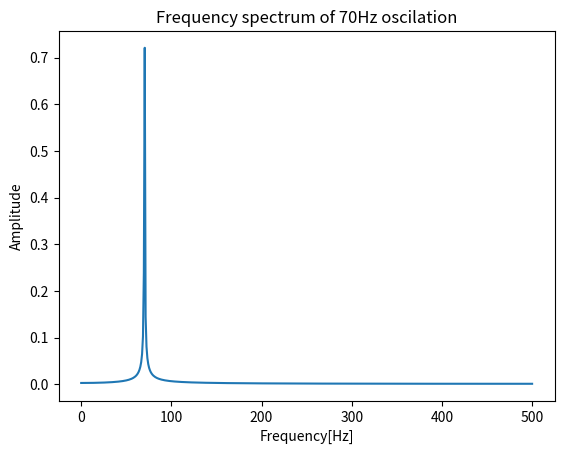
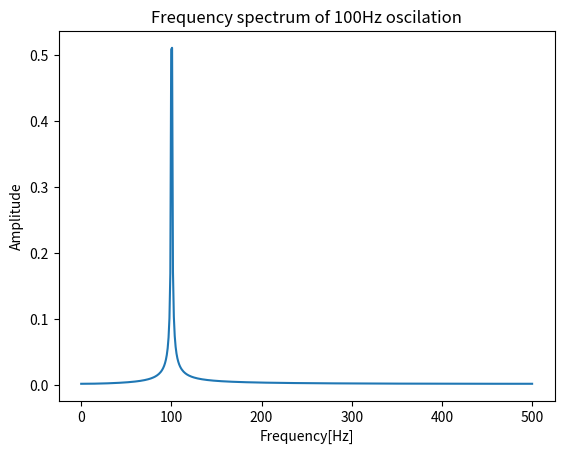
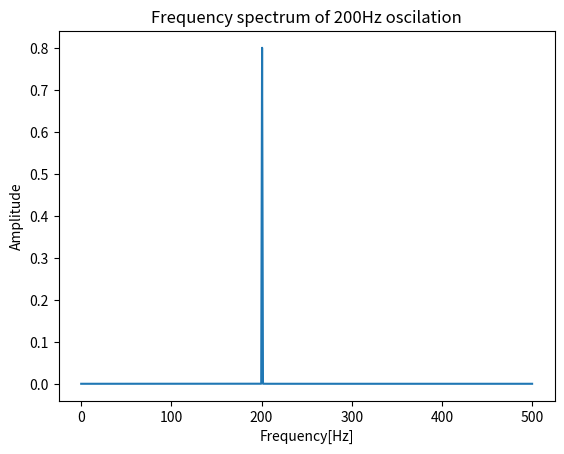
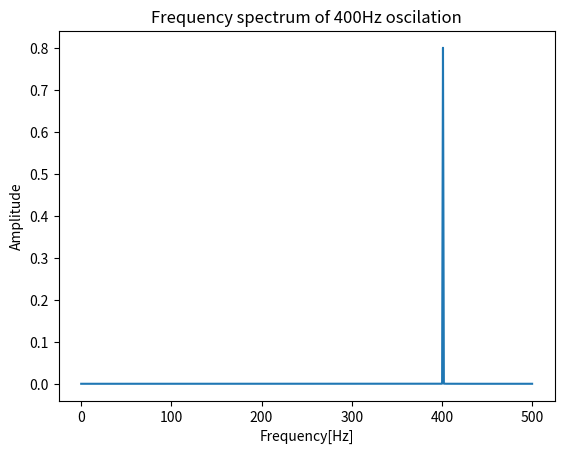
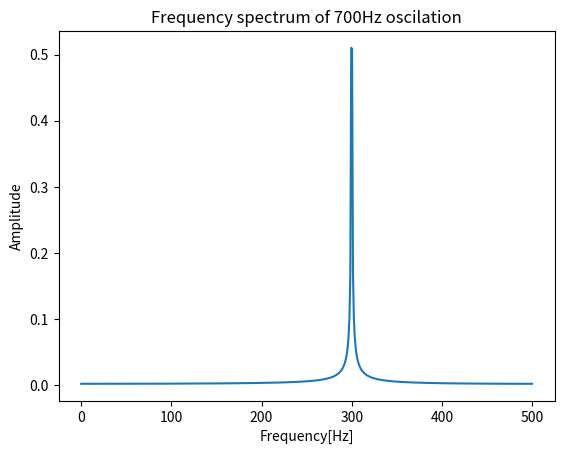
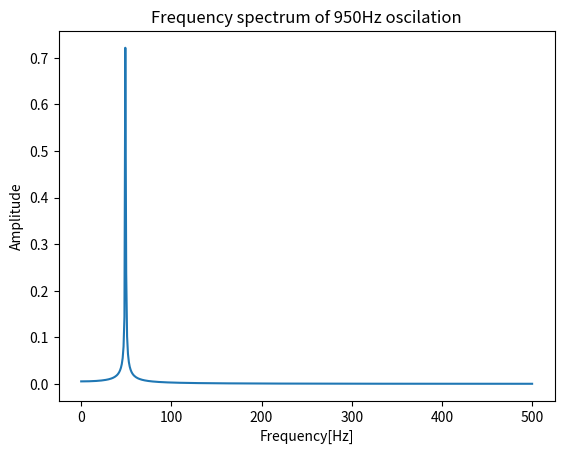
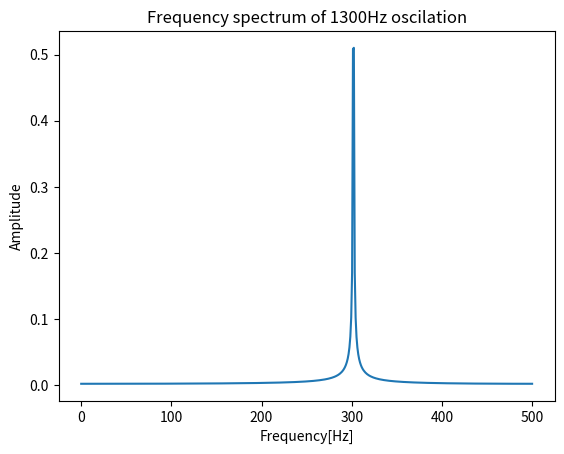

These charts were generated, in order, by the following Python code:
#imports
import numpy as np
import matplotlib.pyplot as plt


#variables
Fs = 1000
dt = 1.0/Fs
N = 1024
t = np.linspace(0, N*dt, N)

for freq in [70,100,200,400,700,950,1300]:
	x = 0.8*np.cos(2*np.pi*freq*t)
	X = np.fft.fft(x,N)/N

	freq_array = (Fs/2)*np.linspace(0,1,N//2)
	plt.plot(freq_array, 2*np.abs(X[:N//2]))
	plt.title("Frequency spectrum of %dHz oscilation" % freq)
	plt.xlabel("Frequency[Hz]")
	plt.ylabel("Amplitude")
	plt.savefig("task9.png")
	plt.clf()
